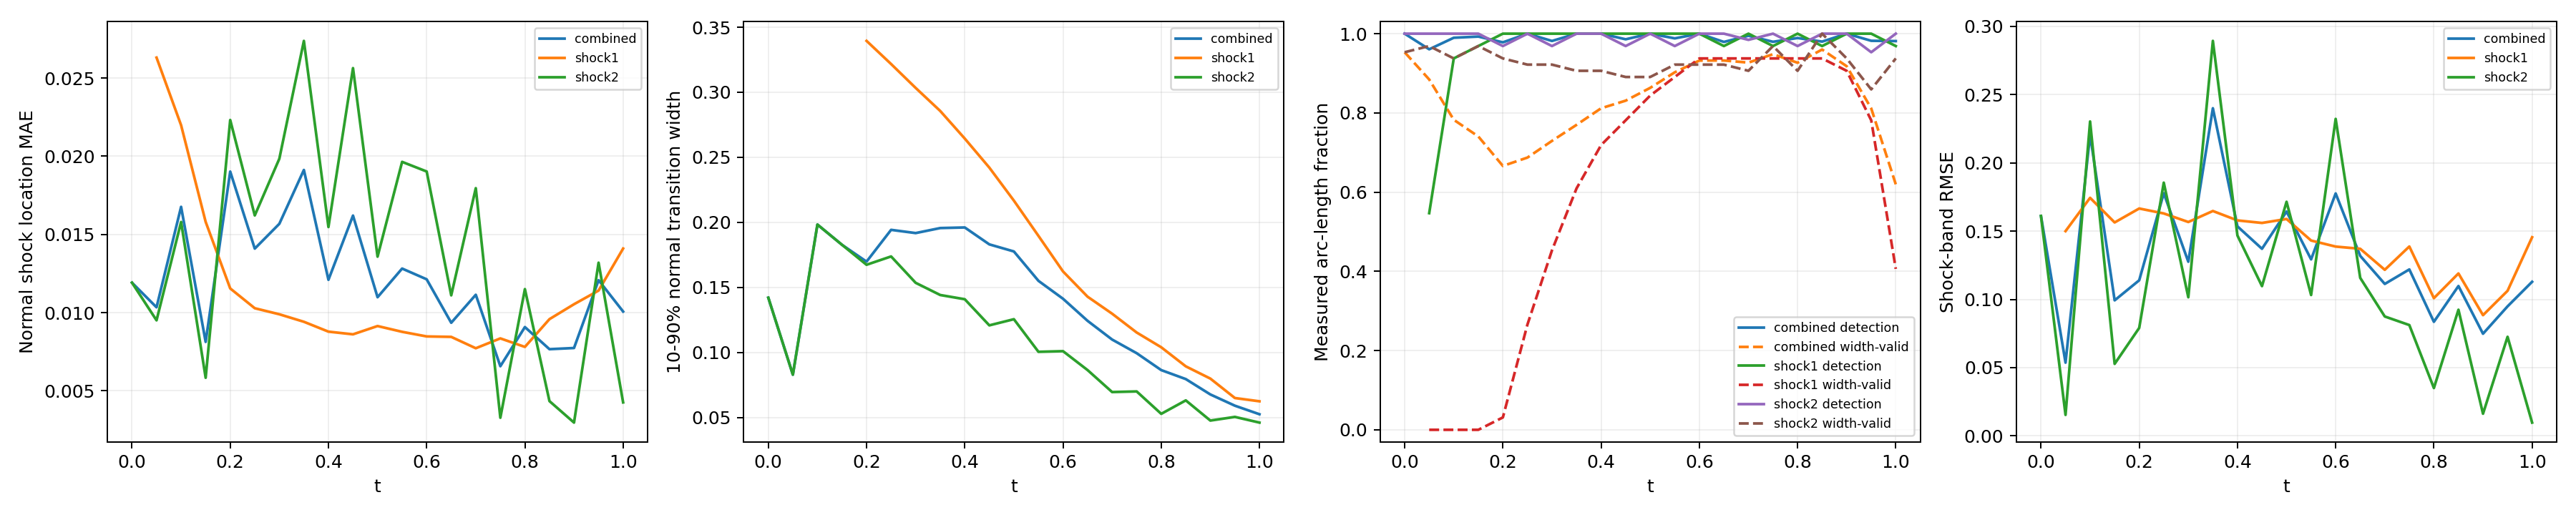

Source data for this figure (header and first rows):
time_index, time, branch, status, line_length, sample_count, detected_samples, width_valid_samples, detection_rate, width_valid_rate, location_mae, location_rmse, location_max, width_mean, width_max, multiple_crossing_rate, width_underresolved_rate, window_underresolved_rate, shock_band_rmse, shock_band_point_count, shock_band_point_fraction, shock_band_geometry_error_bound
0, 0.0, combined, length_weighted, 1.228, 64, 64, 61, 1.0, 0.9531, 0.01191, 0.01226, 0.01431, 0.142, 0.2914, 0.0, 0.6721, 0.03125, 0.1611, 54, 0.1224, 0.0
0, 0.0, shock1, no_interior_line, 0.0, 0, 0, 0, , , , , , , , , , , , 0, 0.0, 0.0
0, 0.0, shock2, interior_line, 1.228, 64, 64, 61, 1.0, 0.9531, 0.01191, 0.01226, 0.01431, 0.142, 0.2914, 0.0, 0.6721, 0.03125, 0.1611, 54, 0.1224, 0.0
1, 0.05, combined, length_weighted, 1.299, 128, 99, 62, 0.9605, 0.8844, 0.01034, 0.01127, 0.02849, 0.08287, 0.253, 0.0, 0.8871, 0.0, 0.05363, 59, 0.1338, 0.0
1, 0.05, shock1, interior_line, 0.1131, 64, 35, 0, 0.5469, 0.0, 0.02631, 0.02642, 0.02849, , , 0.0, , 0.0, 0.15, 7, 0.01587, 0.0
1, 0.05, shock2, interior_line, 1.186, 64, 64, 62, 1.0, 0.9687, 0.009504, 0.009864, 0.01384, 0.08287, 0.253, 0.0, 0.8871, 0.0, 0.01534, 52, 0.1179, 0.0
2, 0.1, combined, length_weighted, 1.37, 128, 124, 60, 0.9897, 0.7826, 0.01677, 0.01767, 0.03048, 0.1983, 0.2633, 0.0, 0.4, 0.0, 0.2208, 63, 0.1429, 0.0
2, 0.1, shock1, interior_line, 0.2263, 64, 60, 0, 0.9375, 0.0, 0.02198, 0.02334, 0.03048, , , 0.0, , 0.0, 0.1744, 12, 0.02721, 0.0
2, 0.1, shock2, interior_line, 1.144, 64, 64, 60, 1.0, 0.9375, 0.0158, 0.0164, 0.02162, 0.1983, 0.2633, 0.0, 0.4, 0.0, 0.2303, 51, 0.1156, 0.0
3, 0.15, combined, length_weighted, 1.441, 128, 126, 62, 0.9926, 0.7405, 0.008124, 0.01072, 0.03348, 0.1827, 0.2516, 0.0, 0.4677, 0.0, 0.09926, 49, 0.1111, 0.0
3, 0.15, shock1, interior_line, 0.3394, 64, 62, 0, 0.9687, 0.0, 0.0158, 0.01896, 0.03348, , , 0.0, , 0.0, 0.1563, 16, 0.03628, 0.0
3, 0.15, shock2, interior_line, 1.101, 64, 64, 62, 1.0, 0.9687, 0.00583, 0.006467, 0.01082, 0.1827, 0.2516, 0.0, 0.4677, 0.0, 0.05272, 33, 0.07483, 0.0
4, 0.2, combined, length_weighted, 1.511, 128, 126, 62, 0.9781, 0.6661, 0.01902, 0.02071, 0.03341, 0.1698, 0.3397, 0.0, 0.5423, 0.0, 0.114, 67, 0.1519, 0.0
4, 0.2, shock1, interior_line, 0.4525, 64, 64, 2, 1.0, 0.03125, 0.01154, 0.01562, 0.03341, 0.3395, 0.3397, 0.0, 0.0, 0.0, 0.1666, 21, 0.04762, 0.0
4, 0.2, shock2, interior_line, 1.059, 64, 62, 60, 0.9688, 0.9375, 0.02232, 0.0226, 0.02773, 0.1674, 0.2249, 0.0, 0.55, 0.0, 0.07906, 46, 0.1043, 0.0
5, 0.25, combined, length_weighted, 1.582, 128, 128, 76, 1.0, 0.6872, 0.01409, 0.01599, 0.03065, 0.1942, 0.3264, 0.0, 0.4528, 0.0, 0.1778, 70, 0.1587, 0.0
5, 0.25, shock1, interior_line, 0.5657, 64, 64, 17, 1.0, 0.2656, 0.01028, 0.01406, 0.03065, 0.3217, 0.3264, 0.0, 0.0, 0.0, 0.1629, 25, 0.05669, 0.0
5, 0.25, shock2, interior_line, 1.016, 64, 64, 59, 1.0, 0.9219, 0.01621, 0.01696, 0.02094, 0.1738, 0.2233, 0.0, 0.5254, 0.0, 0.1855, 45, 0.102, 0.0
6, 0.3, combined, length_weighted, 1.653, 128, 126, 88, 0.9816, 0.7293, 0.01568, 0.01794, 0.03052, 0.1917, 0.309, 0.0, 0.7448, 0.0, 0.1276, 74, 0.1678, 0.0
6, 0.3, shock1, interior_line, 0.6788, 64, 64, 29, 1.0, 0.4531, 0.009892, 0.01406, 0.03052, 0.3033, 0.309, 0.0, 0.0, 0.0, 0.1567, 31, 0.07029, 0.0
6, 0.3, shock2, interior_line, 0.9739, 64, 62, 59, 0.9688, 0.9219, 0.01984, 0.02027, 0.02612, 0.1535, 0.1999, 0.0, 1.0, 0.0, 0.1015, 43, 0.09751, 0.0
7, 0.35, combined, length_weighted, 1.723, 128, 128, 97, 1.0, 0.7698, 0.01912, 0.02284, 0.03439, 0.1956, 0.2923, 0.0, 0.6362, 0.0, 0.24, 78, 0.1769, 0.0
7, 0.35, shock1, interior_line, 0.792, 64, 64, 39, 1.0, 0.6094, 0.009412, 0.01344, 0.03187, 0.2856, 0.2923, 0.0, 0.0, 0.0, 0.1647, 36, 0.08163, 0.0
7, 0.35, shock2, interior_line, 0.9314, 64, 64, 58, 1.0, 0.9063, 0.02738, 0.02849, 0.03439, 0.1441, 0.1805, 0.0, 1.0, 0.0, 0.2894, 42, 0.09524, 0.0
8, 0.4, combined, length_weighted, 1.794, 128, 128, 104, 1.0, 0.8117, 0.0121, 0.01432, 0.03184, 0.196, 0.2751, 0.0, 0.5533, 0.0, 0.1535, 67, 0.1519, 0.0
8, 0.4, shock1, interior_line, 0.9051, 64, 64, 46, 1.0, 0.7188, 0.008781, 0.01217, 0.03184, 0.2644, 0.2751, 0.0, 0.0, 0.0, 0.1578, 40, 0.0907, 0.0
8, 0.4, shock2, interior_line, 0.889, 64, 64, 58, 1.0, 0.9062, 0.01547, 0.01622, 0.02244, 0.1409, 0.176, 0.0, 1.0, 0.0, 0.1468, 27, 0.06122, 0.0
9, 0.45, combined, length_weighted, 1.865, 128, 126, 107, 0.9858, 0.8309, 0.01621, 0.01951, 0.03204, 0.183, 0.2564, 0.0, 0.4866, 0.0, 0.137, 82, 0.1859, 0.0
9, 0.45, shock1, interior_line, 1.018, 64, 64, 50, 1.0, 0.7813, 0.008609, 0.01178, 0.03187, 0.2421, 0.2564, 0.0, 0.0, 0.0, 0.156, 45, 0.102, 0.0
9, 0.45, shock2, interior_line, 0.8466, 64, 62, 57, 0.9688, 0.8906, 0.02564, 0.0261, 0.03204, 0.1208, 0.1529, 0.0, 1.0, 0.0, 0.1097, 37, 0.0839, 0.0
10, 0.5, combined, length_weighted, 1.936, 128, 128, 111, 1.0, 0.8632, 0.01098, 0.01311, 0.02991, 0.1776, 0.2381, 0.0, 0.5556, 0.0, 0.1643, 85, 0.1927, 0.0
10, 0.5, shock1, interior_line, 1.131, 64, 64, 54, 1.0, 0.8437, 0.009139, 0.01208, 0.02991, 0.2167, 0.2381, 0.0, 0.2222, 0.0, 0.1589, 49, 0.1111, 0.0
10, 0.5, shock2, interior_line, 0.8042, 64, 64, 57, 1.0, 0.8906, 0.01358, 0.01444, 0.02008, 0.1255, 0.1543, 0.0, 1.0, 0.0, 0.1715, 36, 0.08163, 0.0
11, 0.55, combined, length_weighted, 2.006, 128, 126, 116, 0.9881, 0.9025, 0.01282, 0.01543, 0.02989, 0.155, 0.2202, 0.0, 0.6993, 0.01938, 0.1293, 89, 0.2018, 0.0
11, 0.55, shock1, interior_line, 1.245, 64, 64, 57, 1.0, 0.8906, 0.00877, 0.01182, 0.02989, 0.1896, 0.2202, 0.0, 0.5088, 0.03125, 0.1431, 55, 0.1247, 0.0
11, 0.55, shock2, interior_line, 0.7617, 64, 62, 59, 0.9688, 0.9219, 0.01964, 0.02011, 0.02566, 0.1004, 0.1268, 0.0, 1.0, 0.0, 0.1032, 34, 0.0771, 0.0
12, 0.6, combined, length_weighted, 2.077, 128, 128, 119, 1.0, 0.9321, 0.01213, 0.01474, 0.02922, 0.1412, 0.2016, 0.0, 0.9781, 0.1034, 0.1776, 93, 0.2109, 0.0
12, 0.6, shock1, interior_line, 1.358, 64, 64, 60, 1.0, 0.9375, 0.008475, 0.0112, 0.02922, 0.1622, 0.2016, 0.0, 0.9667, 0.125, 0.1387, 60, 0.1361, 0.0
12, 0.6, shock2, interior_line, 0.7193, 64, 64, 59, 1.0, 0.9219, 0.01902, 0.01976, 0.02386, 0.1009, 0.1241, 0.0, 1.0, 0.0625, 0.2322, 33, 0.07483, 0.0
13, 0.65, combined, length_weighted, 2.035, 128, 126, 119, 0.9791, 0.9323, 0.009348, 0.01131, 0.02741, 0.1243, 0.1815, 0.0, 1.0, 0.125, 0.1319, 81, 0.1837, 0.0
13, 0.65, shock1, interior_line, 1.358, 64, 62, 60, 0.9687, 0.9375, 0.008446, 0.01104, 0.02741, 0.1428, 0.1815, 0.0, 1.0, 0.125, 0.137, 60, 0.1361, 0.0
13, 0.65, shock2, interior_line, 0.6769, 64, 64, 59, 1.0, 0.9219, 0.0111, 0.01182, 0.01708, 0.08639, 0.1066, 0.0, 1.0, 0.125, 0.1157, 21, 0.04762, 0.0
14, 0.7, combined, length_weighted, 1.879, 128, 127, 118, 0.9947, 0.9269, 0.01114, 0.01422, 0.02869, 0.1099, 0.1628, 0.0, 1.0, 0.1254, 0.1113, 83, 0.1882, 0.0
14, 0.7, shock1, interior_line, 1.245, 64, 64, 60, 1.0, 0.9375, 0.007719, 0.01137, 0.02869, 0.1298, 0.1628, 0.0, 1.0, 0.09375, 0.1216, 55, 0.1247, 0.0
14, 0.7, shock2, interior_line, 0.6345, 64, 63, 58, 0.9844, 0.9062, 0.01796, 0.01865, 0.02378, 0.0695, 0.08831, 0.0, 1.0, 0.1875, 0.08744, 28, 0.06349, 0.0
15, 0.75, combined, length_weighted, 1.723, 128, 126, 122, 0.9795, 0.9482, 0.006569, 0.009925, 0.02807, 0.09938, 0.1469, 0.0, 1.0, 0.1679, 0.1219, 78, 0.1769, 0.0
15, 0.75, shock1, interior_line, 1.131, 64, 62, 60, 0.9687, 0.9375, 0.008349, 0.01197, 0.02807, 0.1153, 0.1469, 0.0, 1.0, 0.125, 0.1387, 51, 0.1156, 0.0
15, 0.75, shock2, interior_line, 0.592, 64, 64, 62, 1.0, 0.9687, 0.003274, 0.003926, 0.008055, 0.06997, 0.09108, 0.0, 1.0, 0.25, 0.08116, 27, 0.06122, 0.0
16, 0.8, combined, length_weighted, 1.568, 128, 126, 118, 0.989, 0.9265, 0.009074, 0.01179, 0.02743, 0.08638, 0.1309, 0.0, 1.0, 0.2423, 0.08354, 70, 0.1587, 0.0
16, 0.8, shock1, interior_line, 1.018, 64, 64, 60, 1.0, 0.9375, 0.007804, 0.01176, 0.02743, 0.1039, 0.1309, 0.0, 1.0, 0.1875, 0.1009, 45, 0.102, 0.0
16, 0.8, shock2, interior_line, 0.5496, 64, 62, 58, 0.9687, 0.9062, 0.0115, 0.01184, 0.01603, 0.05274, 0.06287, 0.0, 1.0, 0.3438, 0.03502, 25, 0.05669, 0.0
17, 0.85, combined, length_weighted, 1.412, 128, 126, 124, 0.98, 0.9599, 0.007659, 0.01162, 0.02887, 0.07947, 0.1084, 0.0, 1.0, 1.0, 0.1098, 64, 0.1451, 0.0
17, 0.85, shock1, interior_line, 0.9051, 64, 62, 60, 0.9687, 0.9375, 0.00958, 0.01384, 0.02887, 0.08926, 0.1084, 0.0, 1.0, 1.0, 0.119, 40, 0.0907, 0.0
17, 0.85, shock2, interior_line, 0.5072, 64, 64, 64, 1.0, 1.0, 0.004337, 0.006065, 0.01669, 0.06309, 0.08046, 0.0, 1.0, 1.0, 0.0924, 24, 0.05442, 0.0
18, 0.9, combined, length_weighted, 1.257, 128, 128, 118, 1.0, 0.9178, 0.007734, 0.01144, 0.02567, 0.06765, 0.09565, 0.0, 1.0, 1.0, 0.0748, 51, 0.1156, 0.0
18, 0.9, shock1, interior_line, 0.792, 64, 64, 58, 1.0, 0.9062, 0.01053, 0.01414, 0.02567, 0.07984, 0.09565, 0.0, 1.0, 1.0, 0.08842, 36, 0.08163, 0.0
18, 0.9, shock2, interior_line, 0.4648, 64, 64, 60, 1.0, 0.9375, 0.002963, 0.003643, 0.006811, 0.04757, 0.05218, 0.0, 1.0, 1.0, 0.01619, 15, 0.03401, 0.0
19, 0.95, combined, length_weighted, 1.101, 128, 125, 105, 0.982, 0.8112, 0.01207, 0.01488, 0.02983, 0.059, 0.08536, 0.0, 1.0, 1.0, 0.09487, 50, 0.1134, 0.0
19, 0.95, shock1, interior_line, 0.6788, 64, 64, 50, 1.0, 0.7812, 0.01141, 0.01556, 0.02983, 0.0649, 0.08536, 0.0, 1.0, 1.0, 0.1063, 31, 0.07029, 0.0
19, 0.95, shock2, interior_line, 0.4223, 64, 61, 55, 0.9531, 0.8594, 0.01319, 0.01364, 0.01741, 0.05038, 0.05439, 0.0, 1.0, 1.0, 0.07256, 19, 0.04308, 0.0
... 3 more rows
